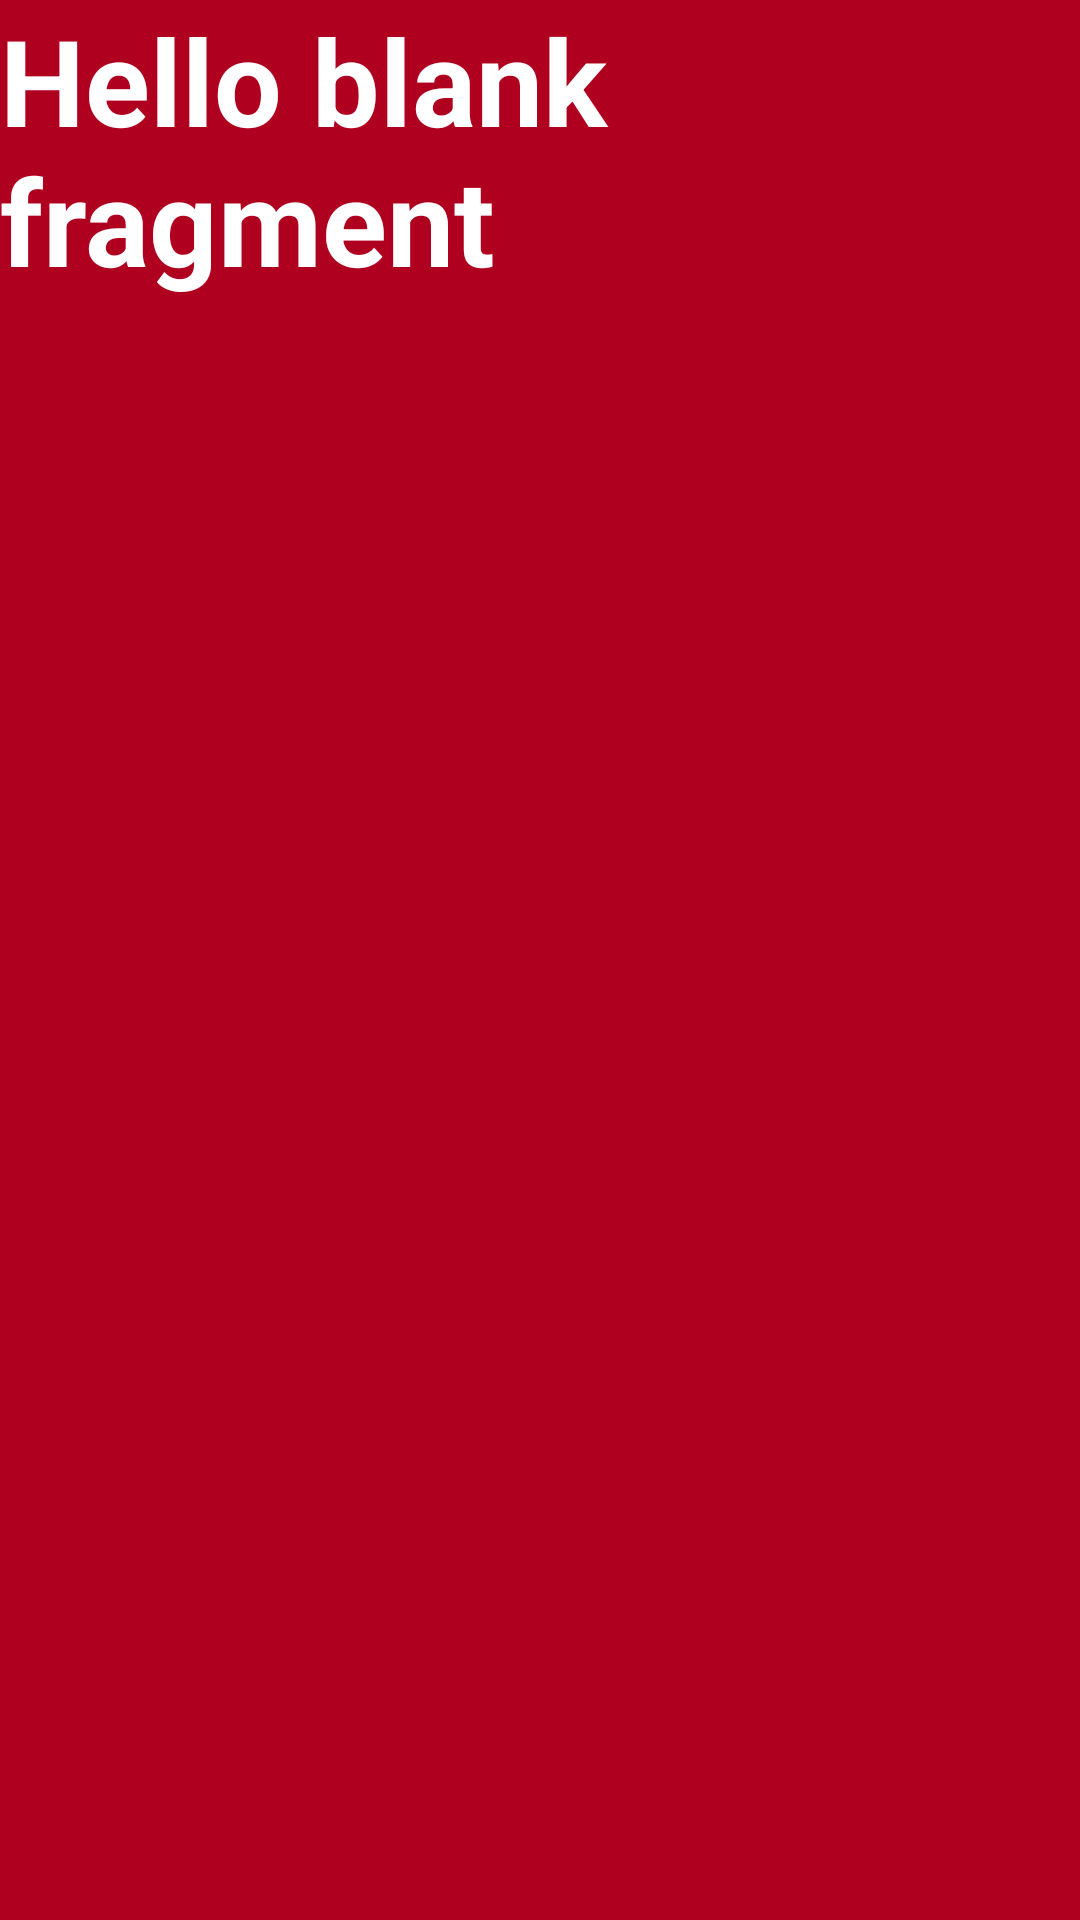

Layout XML and referenced resources for this Android screen:
<!-- AndroidManifest.xml: application theme Theme.Dynamic_way_fragment_creation -->
<!-- res/layout/fragment_fragment2.xml -->
<?xml version="1.0" encoding="utf-8"?>
<FrameLayout xmlns:android="http://schemas.android.com/apk/res/android"
    xmlns:tools="http://schemas.android.com/tools"
    android:layout_width="match_parent"
    android:layout_height="match_parent"
    android:background="@color/design_default_color_error"
    tools:context=".fragment2">

    
    <TextView
        android:id="@+id/btn"
        android:layout_width="match_parent"
        android:layout_height="match_parent"
        android:text="@string/hello_blank_fragment"
        android:textSize="40dp"
        android:textStyle="bold"
        android:textColor="@color/white"/>

</FrameLayout>
<!-- resources referenced by this layout -->
<resources>
  <string name="hello_blank_fragment">Hello blank fragment</string>
  <style name="Theme.Dynamic_way_fragment_creation" parent="Base.Theme.Dynamic_way_fragment_creation" />
  <style name="Base.Theme.Dynamic_way_fragment_creation" parent="Theme.Material3.DayNight.NoActionBar">
          
          
      </style>
  <!-- not gathered from this repository: default colours our renderer supplied (Android Studio template values) -->
  <color name="white">#FFFFFFFF</color>
</resources>
